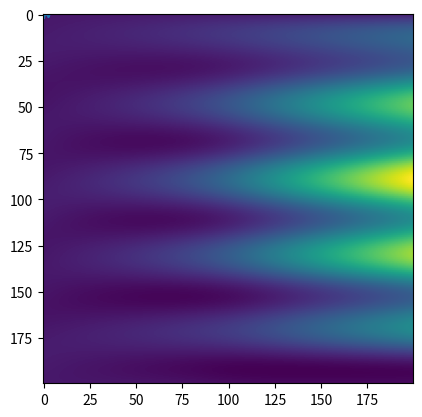

Reproduce this figure in Python.
from matplotlib import pyplot
import numpy

class solver:
    def __init__(self, x0, x1, xres, y0, y1, yres, substepx=1, substepy=1):
        """ 
        2D partial differential equation solver.
        
        Parameters
        ----------
        x0 : float
            X axis lower bound.
        x1 : float
            X axis upper bound.
        xres : integer
            Resolution of solution along the x axis.
        x0 : float
            Y axis lower bound.
        x1 : float
            Y axis upper bound.
        xres : integer
            Resolution of solution along the y axis.
        substepx : integer
            Number of intermediat steps per x axis data point.
        substepy : integer
            Number of intermediat steps per y axis data point.
        """
        self.x0 = x0
        self.x1 = x1
        self.xres = xres
        self.substepx = substepx
        self.y0 = y0
        self.y1 = y1
        self.yres = yres
        self.substepy = substepy
        
        #format self.data[x][y]
        self.x = numpy.linspace(self.x0, self.x1, self.xres*self.substepx, True)
        self.dx = (self.x1 - self.x0)/(self.xres*self.substepx - 1)
        self.y = numpy.linspace(self.y0, self.y1, self.yres*self.substepy, True)
        self.dy = (self.y1 - self.y0)/(self.yres*self.substepy - 1)
        self.data = numpy.zeros((self.xres, self.yres))
        self.axis = (self.x[::self.substepx], self.y[::self.substepy])
        
        #Assuming the folowing: self.U.shape == (n, self.xres*self.substepx) where n >= 1
        self.U = None

    def solve(self, initalization_callback, function_callback):
        """ 
        Solve the NPDE (d/dt)U(x, t) = function_callback(x, t, U).
        
        Parameters
        ----------
        initalization_callback : function(self)
            This function initalizes the solvers self.U array and takes the solver instance as the argument self.
        function_callback : function(self, array x, float y, ndarray U)
            This function defines the system of equations (d/dt)U(x, t, U). The returned array must have the shape (n, self.xres*self.substepx) where n >= 1.
        """
        initalization_callback(self)
        self.data[:, 0] = self.U[0, ::self.substepx]
        for i in range(1, self.yres*self.substepy):
            y = self.y0 + self.dy*i
            self.U = self.integrate_y(y, self.U, function_callback)
            if i % self.substepy == 0:
                self.data[:, i//self.substepy] = self.U[0, ::self.substepx]
    
    def derivative(self, profile):
        """ 
        Calculate the x derivative.
        
        Parameters
        ----------
        profile : ndarray
            The profile to differentiate.
        """
#        output = -(numpy.roll(profile, 1) - numpy.roll(profile, -1))/(2*self.dx)
        output = -(-numpy.roll(profile, 2) + 8*numpy.roll(profile, 1) - 8*numpy.roll(profile, -1) + numpy.roll(profile, -2))/(12*self.dx)
        return output

    def integrate_y(self, y, U, function_callback):
        output = U + function_callback(self, self.x, y, U)*self.dy
#        k1 = function_callback(self, self.x, y, U)
#        k2 = function_callback(self, self.x, y + self.dy/2, U + k1*self.dy/2)
#        k3 = function_callback(self, self.x, y + self.dy/2, U + k2*self.dy/2)
#        k4 = function_callback(self, self.x, y + self.dy, U + k3*self.dy)
#        output = U + (k1 + 2*k2 + 2*k3 + k4)*self.dy/6
        return output

    def integrate_x(self, y, inital_value, U, function_callback, *args):
        output = numpy.zeros((len(inital_value), self.xres*self.substepx))
        output[:, 0] = inital_value
        for i in range(1, self.xres*self.substepx):
            x = self.x0 + self.dx*i
            output[:, i] = output[:, i - 1] + function_callback(self, x, y, U[:, i - 1], output[:, i - 1], *[arg[:, i - 1] for arg in args])*self.dx
            # warning Assuming U[] and args[] are constant along x
#            k1 = function_callback(self, x, y, U[:, i - 1], output[:, i - 1], *[arg[:, i - 1] for arg in args])
#            k2 = function_callback(self, x + self.dx/2, y, U[:, i - 1], output[:, i - 1] + k1*self.dx/2, *[arg[:, i - 1] for arg in args])
#            k3 = function_callback(self, x + self.dx/2, y, U[:, i - 1], output[:, i - 1] + k2*self.dx/2, *[arg[:, i - 1] for arg in args])
#            k4 = function_callback(self, x + self.dx, y, U[:, i - 1], output[:, i - 1] + k3*self.dx, *[arg[:, i - 1] for arg in args])
#            output[:, i] = output[:, i - 1] + (k1 + 2*k2 + 2*k3 + k4)*self.dx/6
        return output

def init(self):
    a = 2*numpy.pi/(self.x1 - self.x0)
##    self.U = numpy.zeros((1, self.xres*self.substepx))
    self.U = numpy.zeros((2, self.xres*self.substepx))
#    self.U[0] = numpy.exp(-self.x**2)
#    self.U[1] = -2*self.x*numpy.exp(-self.x**2)
    self.U[0] = numpy.cos(2*a*self.x) + numpy.cos(5*a*self.x)
    self.U[1] = -2*a*numpy.sin(4*a*self.x) - 5*a*numpy.sin(5*a*self.x)
#    self.V[0] = 4*a*numpy.sin(4*a*self.y) + 7*a*numpy.sin(7*a*self.y)
#    self.V[1] = numpy.cos(4*a*self.y) + numpy.cos(7*a*self.y)

def func(self, x, y, U):
    output = numpy.zeros(shape=U.shape)
    boundary = numpy.array([numpy.exp(-y**2), -2*y*numpy.exp(-y**2)])

    U_x = self.derivative(U)
    U_xx = self.derivative(U_x)
    
    def func2(self, x, y, U, V, U_x, U_xx):
        output = numpy.zeros(shape=V.shape)
        output[:-1] = V[1:]
        output[-1] = (V[0] - U_xx[0] - U_x[0]*U[1])/(U[0]**2 + 10)
        return output
    
    u_tm = self.integrate_x(y, boundary, U, func2, U_x, U_xx)[0, :]
    output[:-1] = U[1:]
    output[-1] = u_tm

##    output[0] = U[0]*self.derivative(U[0])
#    output[0] = self.derivative(U[0])**2 - self.derivative(U[0])
    
#    output[0] = U[1]
#    output[1] = -U[0]*self.derivative(U[1]) + U[1]*self.derivative(U[0])

#    output[0] = U[1]
#    output[1] = self.derivative(self.derivative(U[0]))
    return output

A = solver(-3, 3, 200, 0, 4, 200, 2, 4)
A.solve(init, func)

pyplot.plot(A.axis[0], A.data[:, 0])
pyplot.show()
#pyplot.imshow(A.data[::1, ::1], clim=(-1, 1))
#pyplot.show()
pyplot.imshow(A.data)
pyplot.show()
